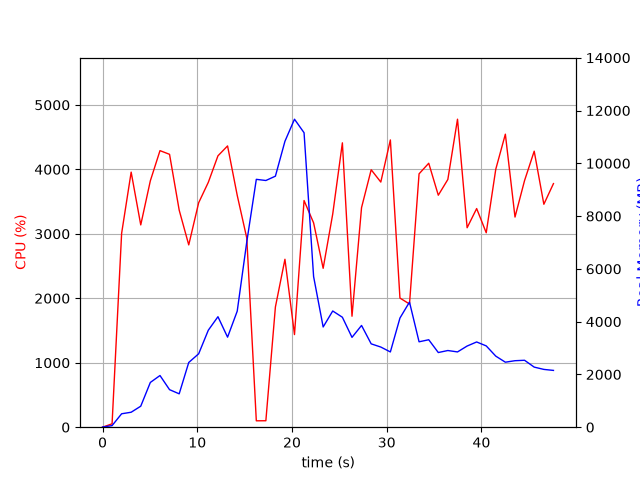

Data behind this chart, as committed beside it:
elapsed_time, nproc, cpu, mem_real, mem_virtual
4.315376281738281e-05, 1, 0.0, 6.039, 2327
1.006, 1, 52.7, 60.2, 671
2.014, 1, 3007, 508.7, 4978
3.021, 1, 3957, 567.1, 5014
4.033, 1, 3138, 796.2, 5578
5.046, 1, 3822, 1696, 6866
6.065, 1, 4290, 1958, 8402
7.073, 1, 4233, 1422, 8402
8.091, 1, 3367, 1265, 9458
9.1, 1, 2828, 2452, 10836
10.15, 1, 3482, 2782, 11053
11.16, 1, 3798, 3675, 11053
12.18, 1, 4210, 4187, 11053
13.2, 1, 4364, 3412, 11053
14.22, 1, 3597, 4397, 14292
15.23, 1, 2934, 7021, 19412
16.23, 1, 99.2, 9393, 19412
17.24, 1, 100.2, 9349, 19412
18.25, 1, 1865, 9513, 19453
19.26, 1, 2605, 10835, 19583
20.26, 1, 1437, 11672, 25808
21.27, 1, 3516, 11159, 26077
22.28, 1, 3170, 5709, 26138
23.29, 1, 2465, 3798, 26138
24.3, 1, 3307, 4404, 26138
25.32, 1, 4412, 4167, 26138
26.34, 1, 1722, 3405, 26138
27.34, 1, 3406, 3855, 26138
28.36, 1, 3994, 3159, 26138
29.38, 1, 3803, 3037, 26218
30.39, 1, 4456, 2852, 26218
31.4, 1, 2003, 4136, 26218
32.41, 1, 1911, 4741, 26218
33.42, 1, 3931, 3236, 26218
34.44, 1, 4095, 3314, 26241
35.45, 1, 3599, 2829, 26241
36.45, 1, 3843, 2906, 26241
37.47, 1, 4778, 2852, 26241
38.49, 1, 3094, 3076, 26241
39.5, 1, 3392, 3230, 26241
40.51, 1, 3016, 3081, 26251
41.51, 1, 4003, 2693, 26251
42.53, 1, 4546, 2463, 26251
43.54, 1, 3260, 2520, 26266
44.55, 1, 3826, 2536, 26276
45.57, 1, 4282, 2277, 26276
46.59, 1, 3458, 2190, 26284
47.6, 1, 3779, 2152, 26284
